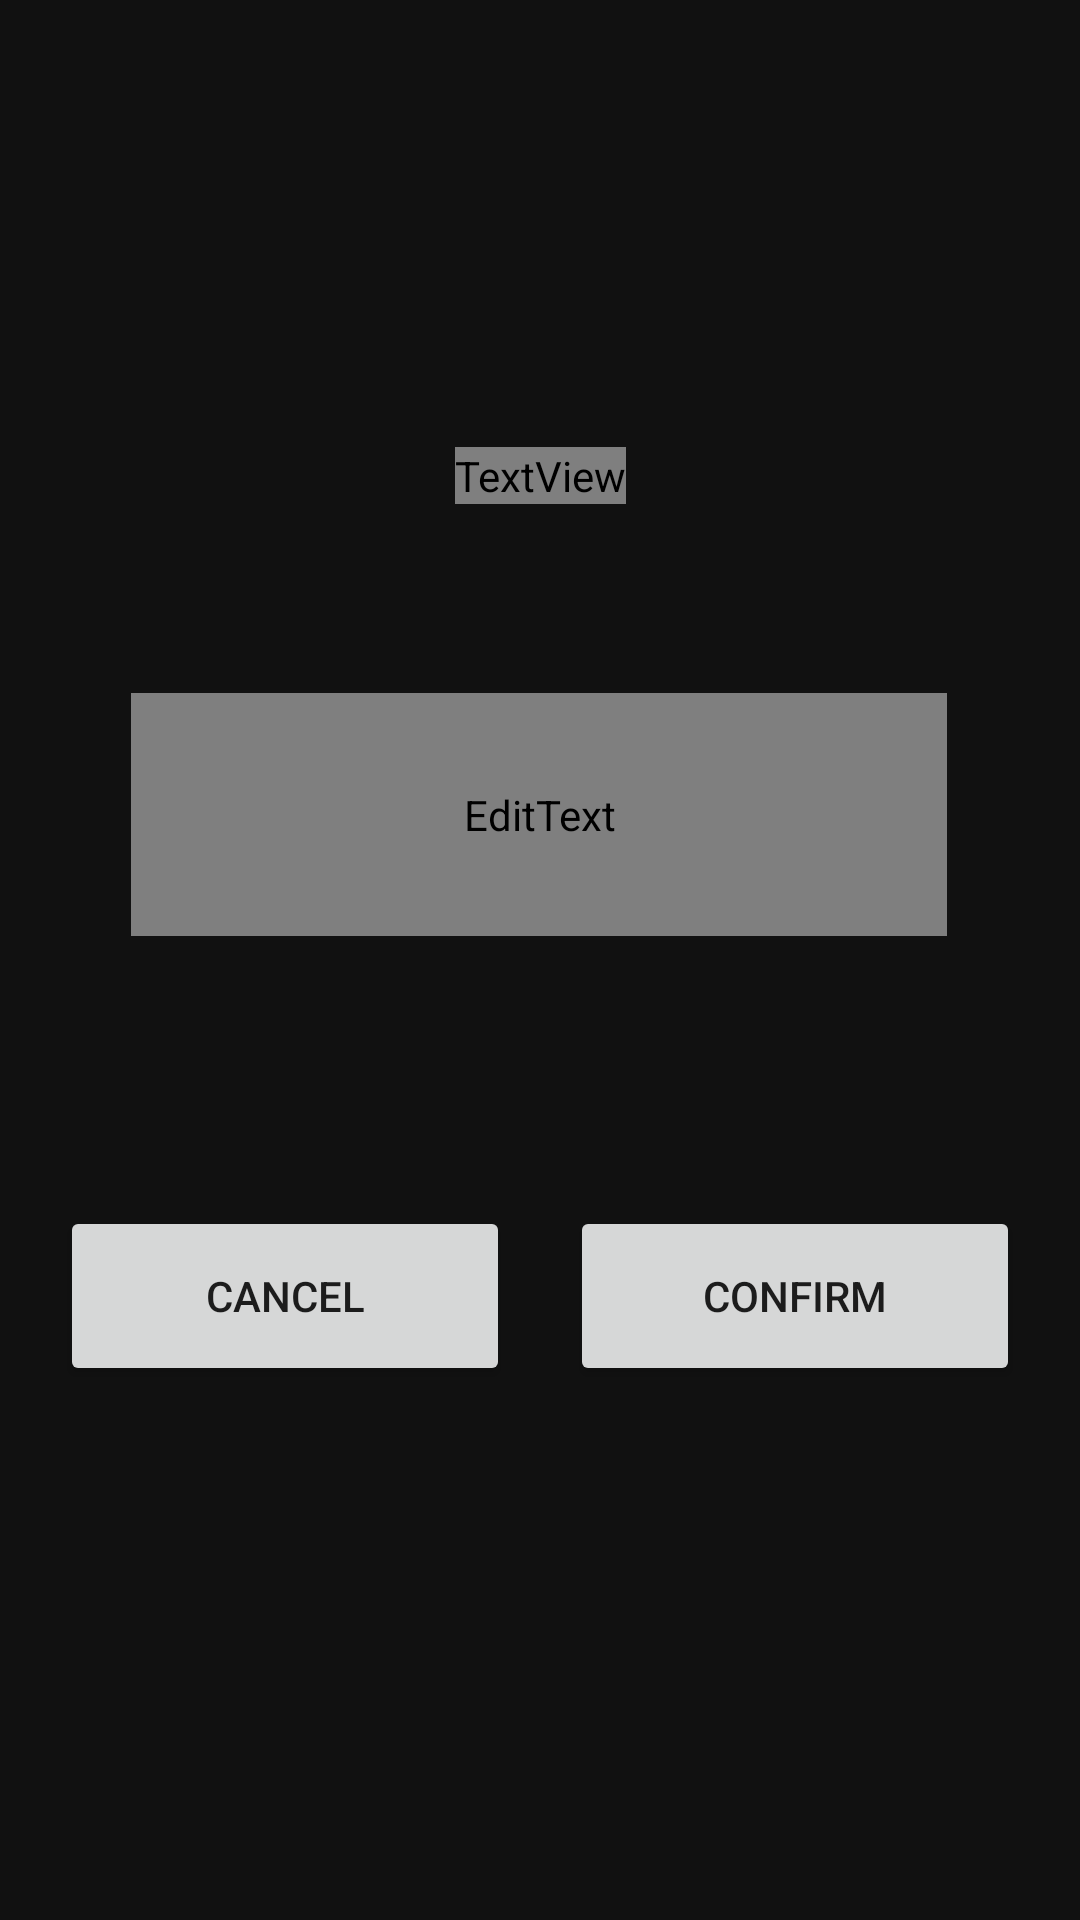

Layout XML and referenced resources for this Android screen:
<!-- AndroidManifest.xml: application theme Theme.OversightTest -->
<!-- res/layout/activity_add_bank.xml -->
<?xml version="1.0" encoding="utf-8"?>
<androidx.constraintlayout.widget.ConstraintLayout xmlns:android="http://schemas.android.com/apk/res/android"
    xmlns:app="http://schemas.android.com/apk/res-auto"
    xmlns:tools="http://schemas.android.com/tools"
    android:layout_width="match_parent"
    android:layout_height="match_parent"
    android:background="@color/Background">

    <TextView
        android:id="@+id/textView2"
        android:layout_width="wrap_content"
        android:layout_height="wrap_content"
        android:text="Add funds to you bank account"
        android:textColor="@color/textColor"
        android:textSize="20sp"
        app:layout_constraintBottom_toBottomOf="parent"
        app:layout_constraintEnd_toEndOf="parent"
        app:layout_constraintStart_toStartOf="parent"
        app:layout_constraintTop_toTopOf="parent"
        app:layout_constraintVertical_bias="0.24000001" />

    <EditText
        android:id="@+id/mFundsRemoved"
        android:layout_width="272dp"
        android:layout_height="81dp"
        android:ems="10"
        android:inputType="number"
        android:textColor="@color/textColor"
        app:layout_constraintBottom_toBottomOf="parent"
        app:layout_constraintEnd_toEndOf="parent"
        app:layout_constraintHorizontal_bias="0.497"
        app:layout_constraintStart_toStartOf="parent"
        app:layout_constraintTop_toTopOf="parent"
        app:layout_constraintVertical_bias="0.413"
        tools:ignore="SpeakableTextPresentCheck" />

    <LinearLayout
        android:layout_width="wrap_content"
        android:layout_height="wrap_content"
        android:orientation="horizontal"
        app:layout_constraintBottom_toBottomOf="parent"
        app:layout_constraintEnd_toEndOf="parent"
        app:layout_constraintStart_toStartOf="parent"
        app:layout_constraintTop_toTopOf="parent"
        app:layout_constraintVertical_bias="0.7">

        <Button
            android:id="@+id/cancelAddBalance"
            android:layout_width="150dp"
            android:layout_height="60dp"
            android:layout_weight="1"
            android:layout_margin="10dp"
            android:text="cancel" />

        <Button
            android:id="@+id/mConfirmRemoveFunds"
            android:layout_width="150dp"
            android:layout_height="60dp"
            android:layout_margin="10dp"
            android:text="Confirm" />
    </LinearLayout>

</androidx.constraintlayout.widget.ConstraintLayout>
<!-- resources referenced by this layout -->
<resources>
  <color name="Background">#111111</color>
  <style name="Theme.OversightTest" parent="Theme.MaterialComponents.DayNight.NoActionBar">
          
          <item name="colorPrimary">@color/menuColor</item>
          <item name="colorPrimaryVariant">@color/menuColor</item>
          <item name="colorOnPrimary">@color/black</item>
          
          <item name="colorSecondary">@color/teal_200</item>
          <item name="colorSecondaryVariant">@color/teal_700</item>
          <item name="colorOnSecondary">@color/black</item>
          
          <item name="android:statusBarColor" tools:targetApi="l">?attr/colorPrimaryVariant</item>
          
      </style>
  <color name="menuColor">#009879</color>
  <color name="black">#FF000000</color>
  <color name="teal_200">#FF03DAC5</color>
  <color name="teal_700">#FF018786</color>
</resources>
